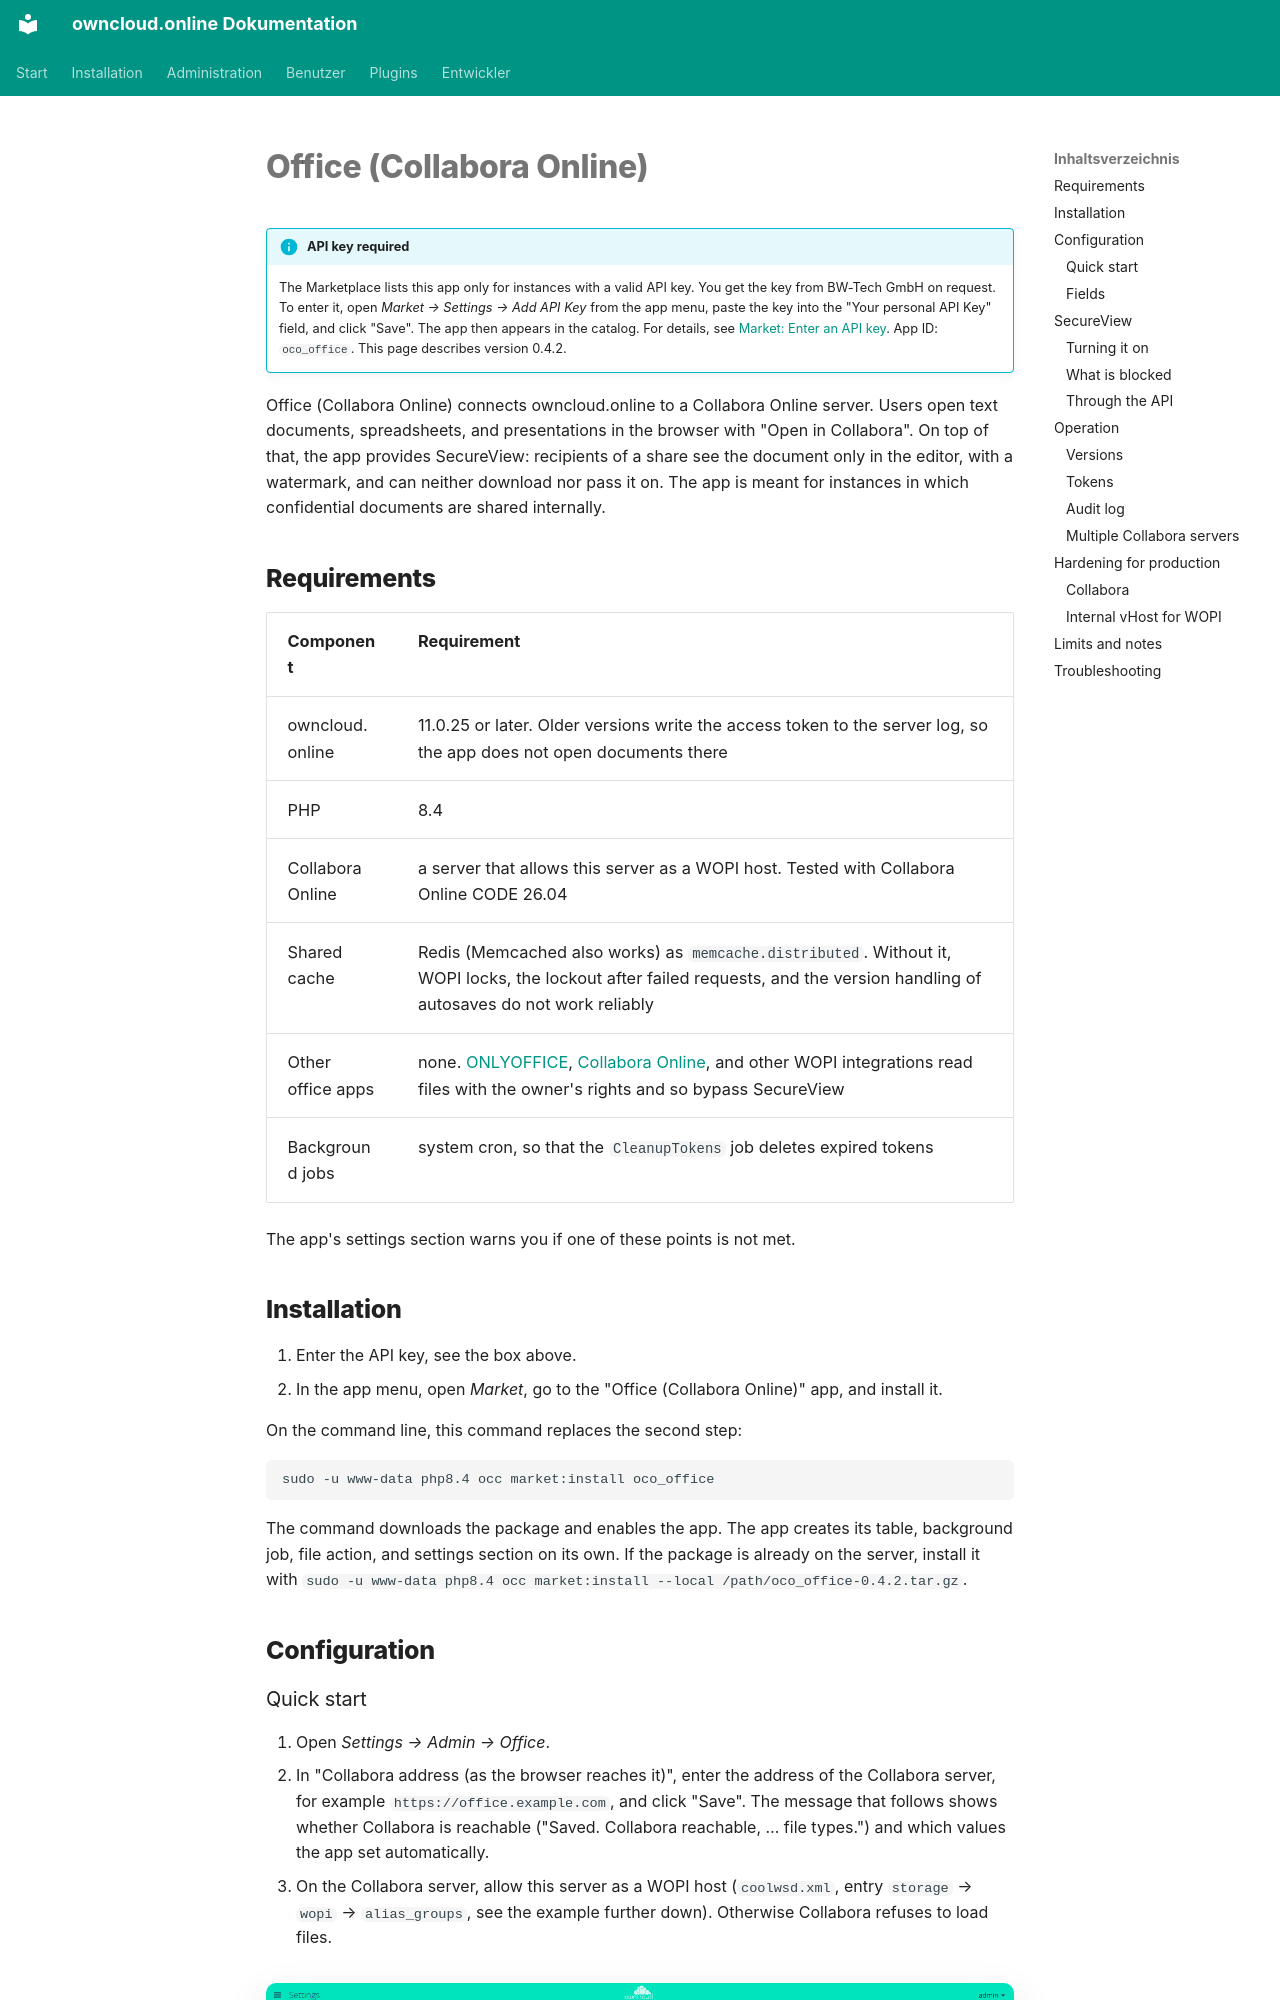

repository: BWTECH-github/owncloud.online · page: plugins/apps/oco_office.en/index.html · generator: mkdocs

# Office (Collabora Online)

!!! info "API key required"
    The Marketplace lists this app only for instances with a valid API key. You get the key from BW-Tech GmbH on request. To enter it, open *Market → Settings → Add API Key* from the app menu, paste the key into the "Your personal API Key" field, and click "Save". The app then appears in the catalog. For details, see [Market: Enter an API key](market.en.md#api-schluessel). App ID: `oco_office`. This page describes version 0.4.2.

Office (Collabora Online) connects owncloud.online to a Collabora Online server. Users
open text documents, spreadsheets, and presentations in the browser with
"Open in Collabora". On top of that, the app provides SecureView: recipients of a share
see the document only in the editor, with a watermark, and can neither download nor pass
it on. The app is meant for instances in which confidential documents are shared
internally.

## Requirements

| Component | Requirement |
| --- | --- |
| owncloud.online | 11.0.25 or later. Older versions write the access token to the server log, so the app does not open documents there |
| PHP | 8.4 |
| Collabora Online | a server that allows this server as a WOPI host. Tested with Collabora Online CODE 26.04 |
| Shared cache | Redis (Memcached also works) as `memcache.distributed`. Without it, WOPI locks, the lockout after failed requests, and the version handling of autosaves do not work reliably |
| Other office apps | none. [ONLYOFFICE](onlyoffice.en.md), [Collabora Online](richdocuments.en.md), and other WOPI integrations read files with the owner's rights and so bypass SecureView |
| Background jobs | system cron, so that the `CleanupTokens` job deletes expired tokens |

The app's settings section warns you if one of these points is not met.

## Installation

1. Enter the API key, see the box above.
2. In the app menu, open *Market*, go to the "Office (Collabora Online)" app, and install
   it.

On the command line, this command replaces the second step:

```bash
sudo -u www-data php8.4 occ market:install oco_office
```

The command downloads the package and enables the app. The app creates its table,
background job, file action, and settings section on its own. If the package is already
on the server, install it with
`sudo -u www-data php8.4 occ market:install --local /path/oco_office-0.4.2.tar.gz`.

## Configuration
